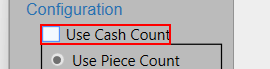
Workflow: App_1

Step 1: check 'usecashcount' in window 'DoubleUI' (doubleui.exe)

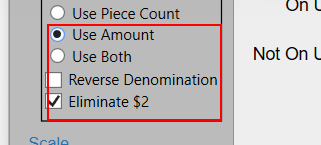
Step 2: check the radio button '{0}' in window 'DoubleUI' (doubleui.exe)

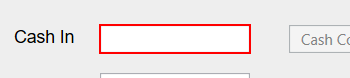
Step 3: type "[CurrentRow("Cash In").ToString]" into 'cashintb' in window 'DoubleUI' (doubleui.exe)

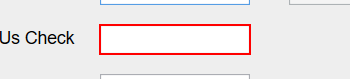
Step 4: type "[CurrentRow("On Us Check").ToString]" into 'onustb' in window 'DoubleUI' (doubleui.exe)
